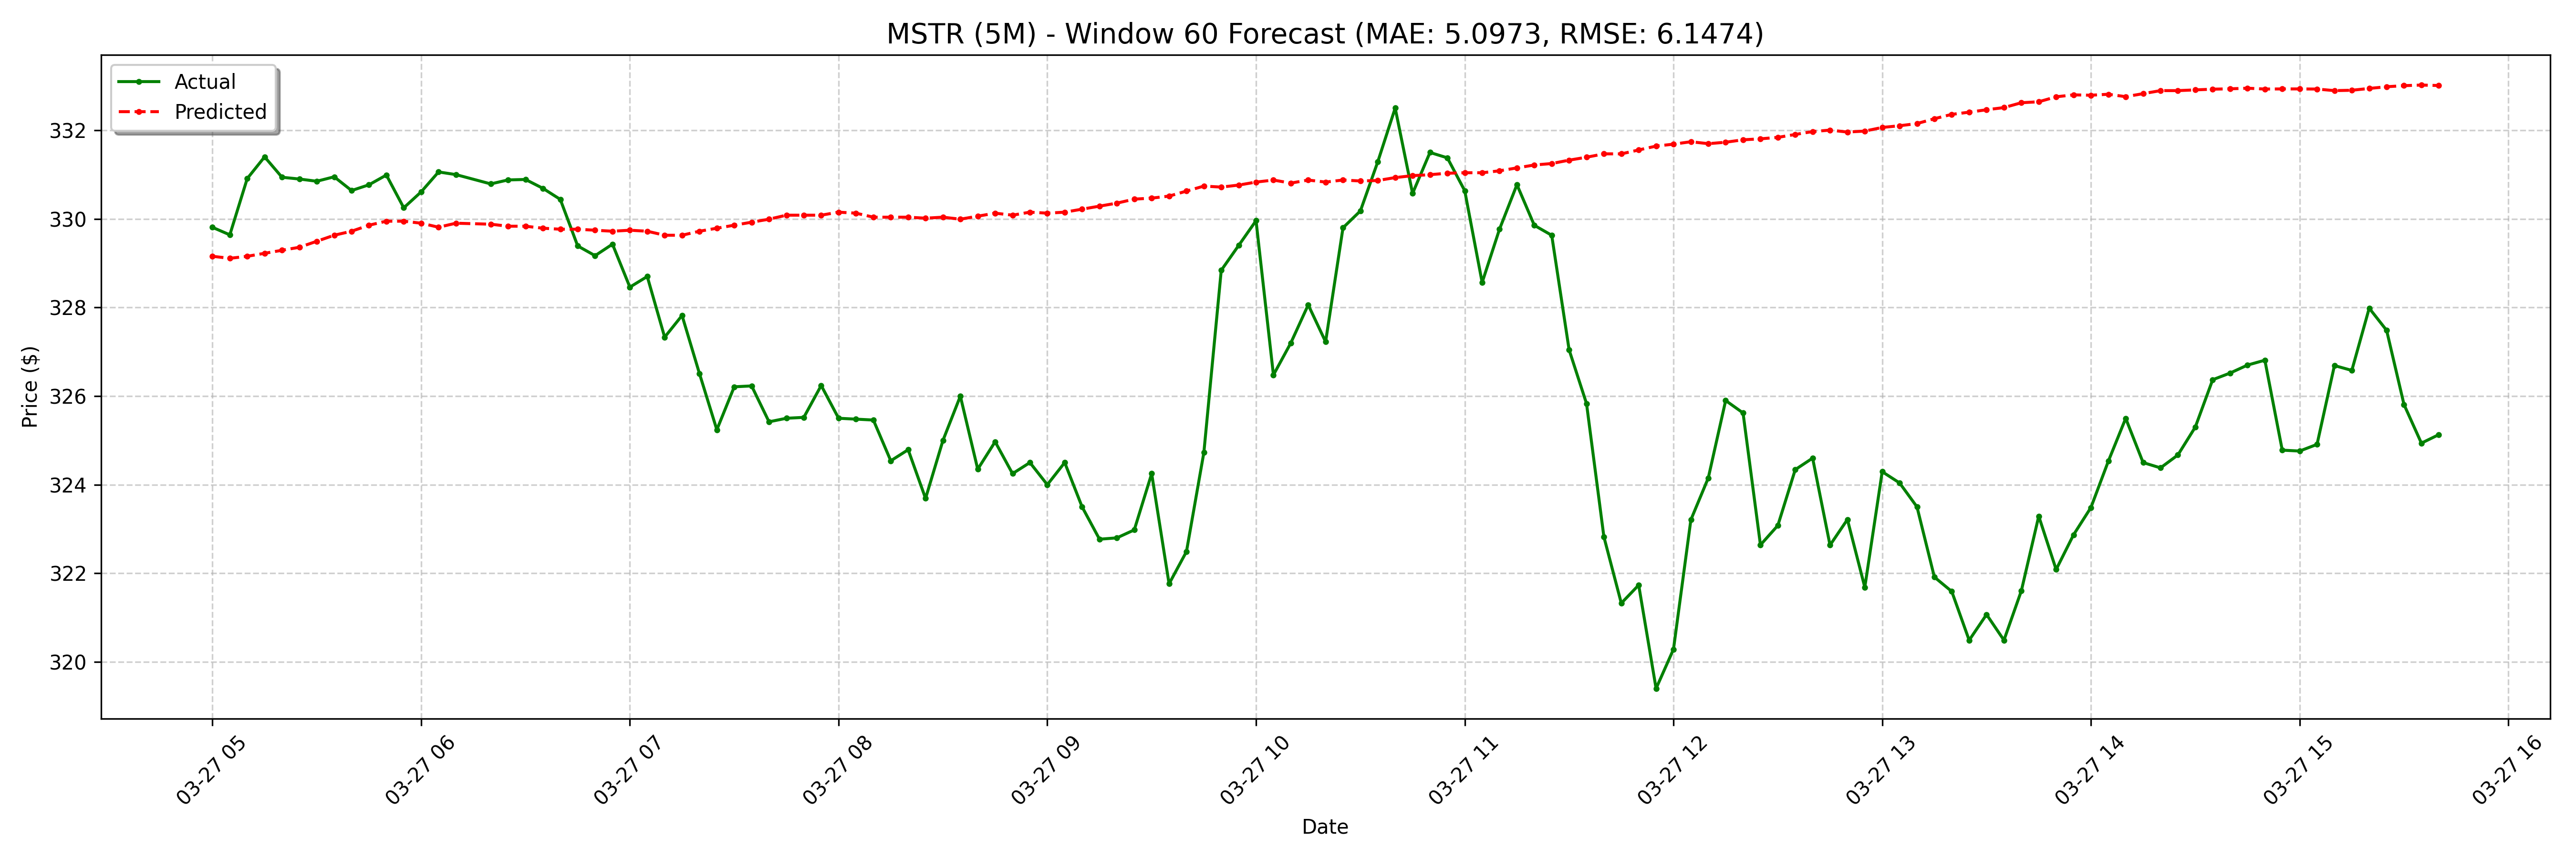

The table this chart was drawn from, first rows:
date, actual, forecast
2025-03-27 05:00:00-04:00, 329.8, 329.2
2025-03-27 05:05:00-04:00, 329.6, 329.1
2025-03-27 05:10:00-04:00, 330.9, 329.2
2025-03-27 05:15:00-04:00, 331.4, 329.2
2025-03-27 05:20:00-04:00, 330.9, 329.3
2025-03-27 05:25:00-04:00, 330.9, 329.4
2025-03-27 05:30:00-04:00, 330.9, 329.5
2025-03-27 05:35:00-04:00, 330.9, 329.6
2025-03-27 05:40:00-04:00, 330.6, 329.7
2025-03-27 05:45:00-04:00, 330.8, 329.9
2025-03-27 05:50:00-04:00, 331, 329.9
2025-03-27 05:55:00-04:00, 330.2, 329.9
2025-03-27 06:00:00-04:00, 330.6, 329.9
2025-03-27 06:05:00-04:00, 331.1, 329.8
2025-03-27 06:10:00-04:00, 331.0, 329.9
2025-03-27 06:20:00-04:00, 330.8, 329.9
2025-03-27 06:25:00-04:00, 330.9, 329.8
2025-03-27 06:30:00-04:00, 330.9, 329.8
2025-03-27 06:35:00-04:00, 330.7, 329.8
2025-03-27 06:40:00-04:00, 330.4, 329.8
2025-03-27 06:45:00-04:00, 329.4, 329.8
2025-03-27 06:50:00-04:00, 329.2, 329.7
2025-03-27 06:55:00-04:00, 329.4, 329.7
2025-03-27 07:00:00-04:00, 328.5, 329.7
2025-03-27 07:05:00-04:00, 328.7, 329.7
2025-03-27 07:10:00-04:00, 327.3, 329.6
2025-03-27 07:15:00-04:00, 327.8, 329.6
2025-03-27 07:20:00-04:00, 326.5, 329.7
2025-03-27 07:25:00-04:00, 325.2, 329.8
2025-03-27 07:30:00-04:00, 326.2, 329.9
2025-03-27 07:35:00-04:00, 326.2, 329.9
2025-03-27 07:40:00-04:00, 325.4, 330
2025-03-27 07:45:00-04:00, 325.5, 330.1
2025-03-27 07:50:00-04:00, 325.5, 330.1
2025-03-27 07:55:00-04:00, 326.2, 330.1
2025-03-27 08:00:00-04:00, 325.5, 330.2
2025-03-27 08:05:00-04:00, 325.5, 330.1
2025-03-27 08:10:00-04:00, 325.5, 330
2025-03-27 08:15:00-04:00, 324.5, 330
2025-03-27 08:20:00-04:00, 324.8, 330
2025-03-27 08:25:00-04:00, 323.7, 330
2025-03-27 08:30:00-04:00, 325.0, 330
2025-03-27 08:35:00-04:00, 326.0, 330
2025-03-27 08:40:00-04:00, 324.4, 330.1
2025-03-27 08:45:00-04:00, 325, 330.1
2025-03-27 08:50:00-04:00, 324.2, 330.1
2025-03-27 08:55:00-04:00, 324.5, 330.2
2025-03-27 09:00:00-04:00, 324.0, 330.1
2025-03-27 09:05:00-04:00, 324.5, 330.2
2025-03-27 09:10:00-04:00, 323.5, 330.2
2025-03-27 09:15:00-04:00, 322.8, 330.3
2025-03-27 09:20:00-04:00, 322.8, 330.4
2025-03-27 09:25:00-04:00, 323, 330.4
2025-03-27 09:30:00-04:00, 324.2, 330.5
2025-03-27 09:35:00-04:00, 321.8, 330.5
2025-03-27 09:40:00-04:00, 322.5, 330.6
2025-03-27 09:45:00-04:00, 324.7, 330.7
2025-03-27 09:50:00-04:00, 328.8, 330.7
2025-03-27 09:55:00-04:00, 329.4, 330.8
2025-03-27 10:00:00-04:00, 330, 330.8
... 68 more rows
